Image classification data set "dataset" (Hariprasad-1809/Convelt-5D on GitHub). Class labels (2): damage, healthy.

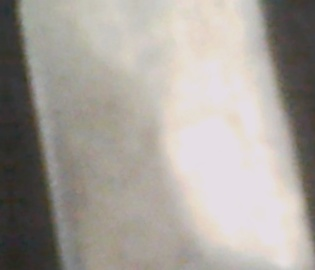
Label: healthy

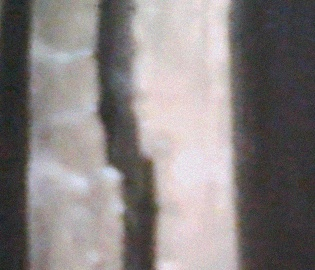
Label: damage

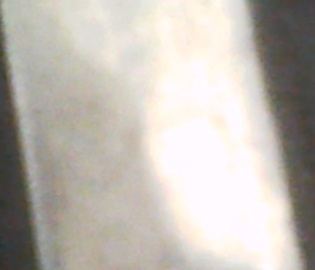
Label: healthy

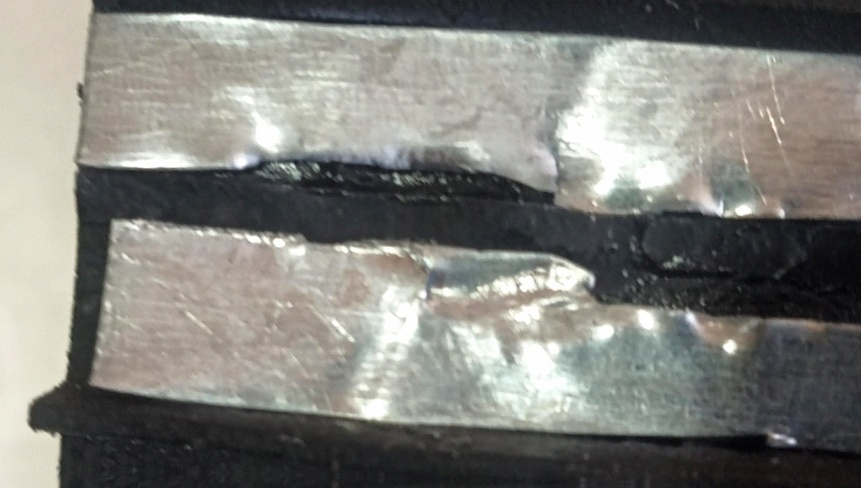
Label: damage

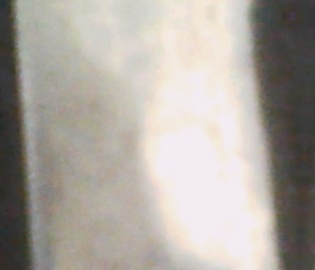
Label: healthy

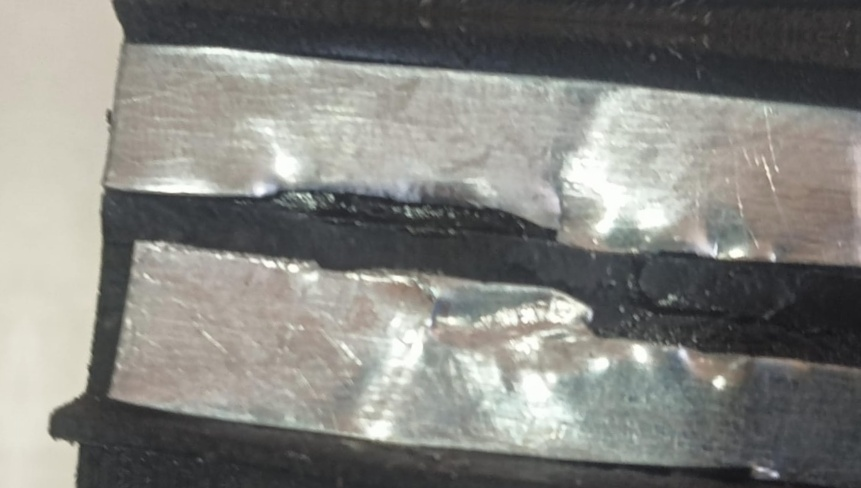
Label: damage
